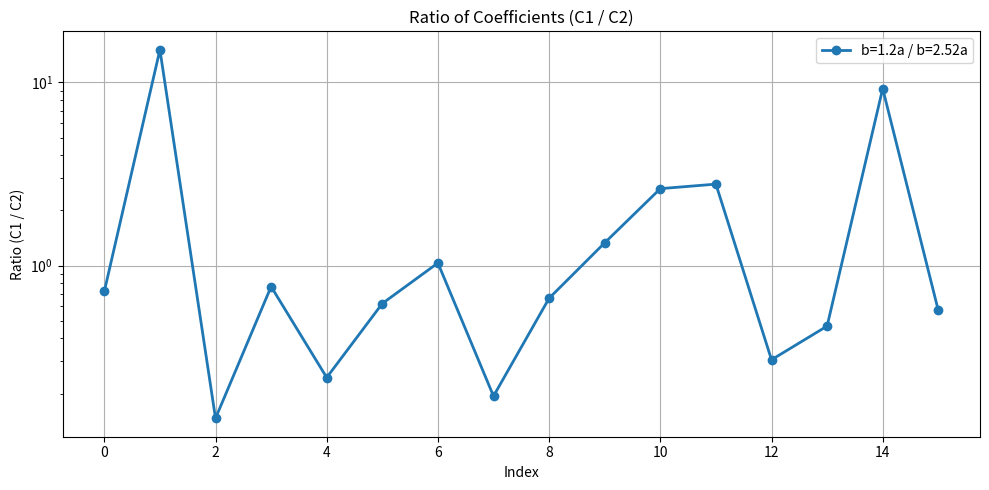

The matplotlib source for this figure:
# compare_coefficients.py
import numpy as np
import matplotlib.pyplot as plt

# Define the two coefficient arrays
C1 = abs(np.array([
    1.300931e+00, -3.469654e-04, -8.158175e-06, 1.163541e-04,
    -1.222132e-06, 6.354978e-06, -1.022521e-05, -2.663101e-06,
    4.414567e-05, -1.298223e-06, 6.780804e-07, 1.079861e-06,
    1.954837e-07, -2.393139e-07, 8.409298e-07, -2.525068e-07
]))

C2 = abs(np.array([
    1.799809e+00, -2.299313e-05, 5.568451e-05, 1.515464e-04,
    4.996943e-06, 1.024108e-05, 9.898848e-06, 1.374955e-05,
    6.658636e-05, -9.749783e-07, 2.577294e-07, 3.877467e-07,
    6.391367e-07, 5.122893e-07, 9.081595e-08, -4.441306e-07
]))

# Compute the ratio of coefficients
C_ratio = C1 / C2

# Create x positions (indices)
x = np.arange(len(C1))

# Plot the ratio of coefficient sets
plt.figure(figsize=(10, 5))
plt.plot(x, C_ratio, 'o-', label='b=1.2a / b=2.52a', linewidth=2)
plt.title('Ratio of Coefficients (C1 / C2)')
plt.xlabel('Index')
plt.ylabel('Ratio (C1 / C2)')
plt.yscale('log')
plt.legend()
plt.grid(True)
plt.tight_layout()
plt.show()